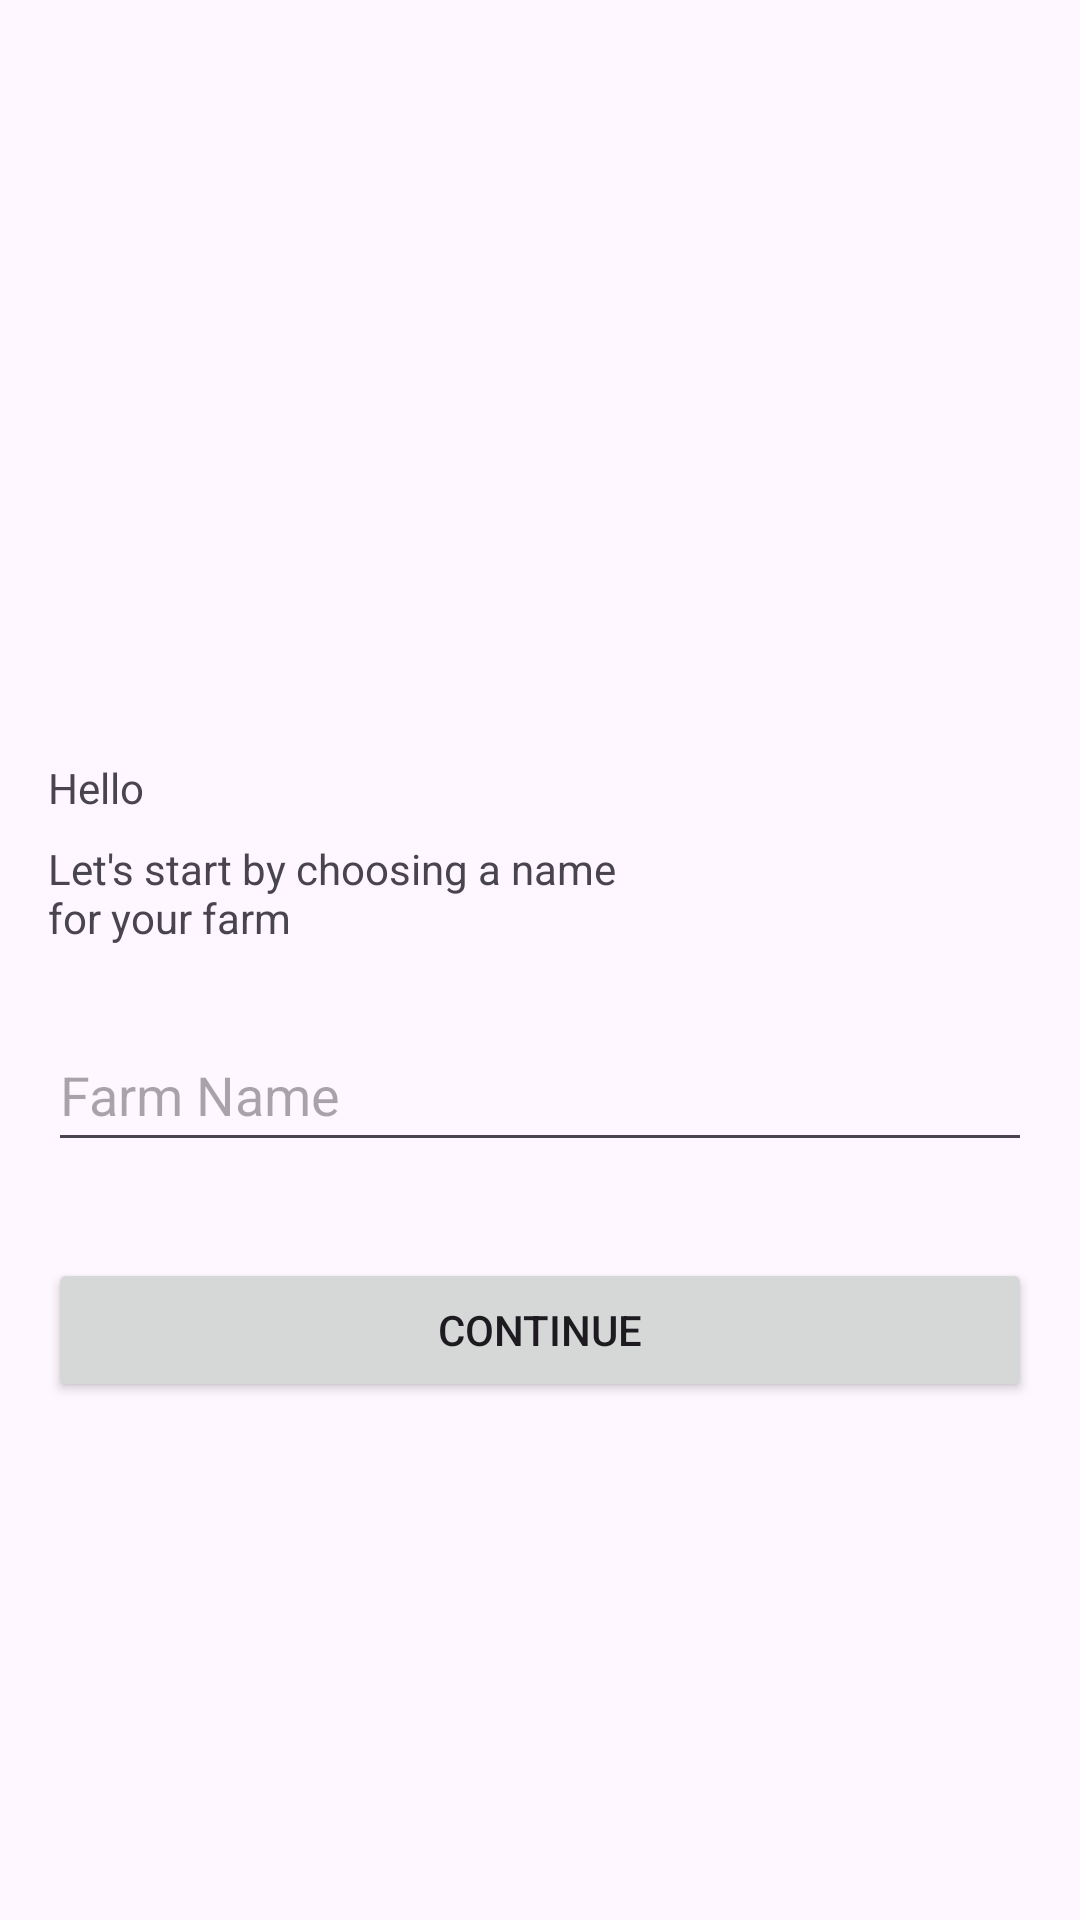

This screen was rendered from an Android layout file. Write that file and the resources it references.
<!-- AndroidManifest.xml: application theme Theme.CultureManager -->
<!-- res/layout/activity_initial.xml -->
<?xml version="1.0" encoding="utf-8"?>
<androidx.constraintlayout.widget.ConstraintLayout xmlns:android="http://schemas.android.com/apk/res/android"
    xmlns:app="http://schemas.android.com/apk/res-auto"
    xmlns:tools="http://schemas.android.com/tools"
    android:layout_width="match_parent"
    android:fitsSystemWindows="true"
    android:layout_height="match_parent">

    <TextView
        android:id="@+id/textView7"
        android:layout_width="wrap_content"
        android:layout_height="wrap_content"
        android:layout_marginStart="16dp"
        android:layout_marginBottom="8dp"
        android:text="@string/hello"
        app:layout_constraintBottom_toTopOf="@+id/textView8"
        app:layout_constraintStart_toStartOf="parent"
        app:layout_constraintTop_toTopOf="parent"
        app:layout_constraintVertical_chainStyle="packed" />

    <TextView
        android:id="@+id/textView8"
        android:layout_width="200dp"
        android:layout_height="wrap_content"
        android:layout_marginStart="16dp"
        android:layout_marginBottom="24dp"
        android:text="@string/hello_phrase"
        app:layout_constraintBottom_toTopOf="@+id/editTextFarmName"
        app:layout_constraintStart_toStartOf="parent"
        app:layout_constraintTop_toBottomOf="@+id/textView7" />

    <EditText
        android:id="@+id/editTextFarmName"
        android:layout_width="0dp"
        android:layout_height="48dp"
        android:layout_marginStart="16dp"
        android:layout_marginEnd="16dp"
        android:ems="10"
        android:hint="@string/farm_name"
        android:inputType="text"
        app:layout_constraintBottom_toBottomOf="parent"
        app:layout_constraintEnd_toEndOf="parent"
        app:layout_constraintStart_toStartOf="parent"
        app:layout_constraintTop_toBottomOf="@+id/textView8" />

    <Button
        android:id="@+id/buttonContinue"
        android:layout_width="0dp"
        android:layout_height="wrap_content"
        android:layout_marginStart="16dp"
        android:layout_marginTop="32dp"
        android:layout_marginEnd="16dp"
        android:onClick="onClickSaveFarm"
        android:text="@string/continue_text"
        app:layout_constraintEnd_toEndOf="parent"
        app:layout_constraintStart_toStartOf="parent"
        app:layout_constraintTop_toBottomOf="@+id/editTextFarmName" />
</androidx.constraintlayout.widget.ConstraintLayout>
<!-- resources referenced by this layout -->
<resources>
  <string name="continue_text">Continue</string>
  <string name="farm_name">Farm Name</string>
  <string name="hello">Hello</string>
  <string name="hello_phrase">Let\'s start by choosing a name for your farm</string>
  <style name="Theme.CultureManager" parent="Theme.Material3.DayNight">
          
          <item name="colorPrimary">@color/green</item>
          <item name="colorPrimaryVariant">@color/yellow</item>
          <item name="colorOnPrimary">@color/white</item>
  
          <item name="android:statusBarColor">@android:color/transparent</item>
          <item name="android:windowTranslucentStatus">true</item>
      </style>
  <color name="green">#6CCF6E</color>
  <color name="yellow">#FFCA28</color>
  <color name="white">#FFFFFFFF</color>
</resources>
